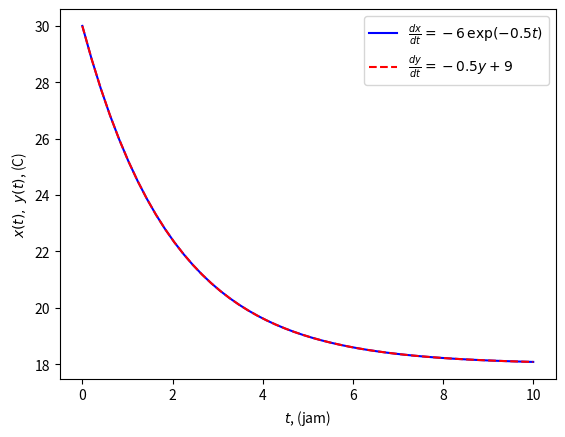

Write the Python code that produced this figure.
import numpy as np
from scipy.integrate import odeint
import matplotlib.pyplot as plt

# fungsi yang mengembalikan dz/dt
def model(z, t):
    dxdt = -6.0 * np.exp(-0.5 * t)
    dydt = -0.5 * z[1] + 9.0
    dzdt = [dxdt, dydt]
    return dzdt

# kondisi awal
z0 = [30, 30]

# titik waktu
t = np.linspace(0, 10)

# selesaikan ODE
z = odeint(model, z0, t)

# plot hasil
plt.plot(t, z[:, 0], 'b-', label=r'$\frac{dx}{dt}=-6\,\exp(-0.5t)$')
plt.plot(t, z[:, 1], 'r--', label=r'$\frac{dy}{dt}=-0.5y+9$')
plt.ylabel('$x(t),\\; y(t)$, (C)')
plt.xlabel('$t$, (jam)')
plt.legend(loc='best')
plt.show()
